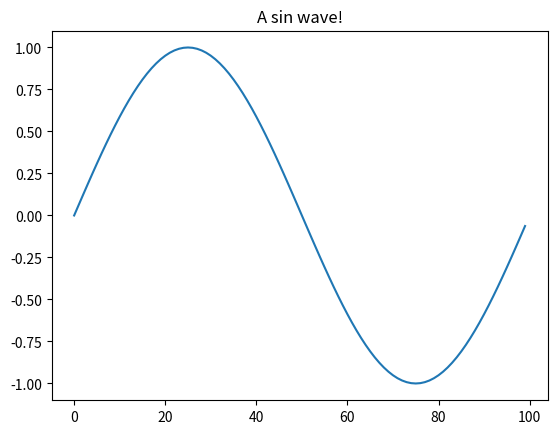

Write Python code to recreate this figure.
r"""
How to contribute an example
============================
"""

# %%
# We are using `Sphinx Gallery <https://sphinx-gallery.github.io/stable/index.html>`_ to auto-generate examples such as
# the one you are presently reading.  Each time a new commit is pushed to the master branch on gitlab, the example
# scripts will run under the coordination of Sphinx Gallery.  You should look to the official documentation for more
# detail on how Sphinx Gallery.
#
# In a nutshell, examples like this one should be placed in the reborn/doc/examples directory.  Any example that goes
# there should run in a reasonable amount of time (seconds, not minutes!) since there is a timeout on the (free)
# gitlab runners that we use to generate documentation.
#
# With the above understood, let's take a quick look at the anatomy of an example script.
#
# The first doc string
# --------------------
#
# Your file *must* have a doc string at the beginning of the file, and there *must* be a very short descriptive title.
# For example:
#
# .. code-block: python
#
#     r"""
#     How to contribute an example
#     ============================
#     """

# %%
# Code comments vs. documentation blocks
# --------------------------------------
#
# If you want nicely formatted blocks of documentation text rather than monospace code comments in the 
# raw code, start your comment block with `# %%`.  If you do that, your text will appear in the style you are presently
# reading.  For more details, look here: https://sphinx-gallery.github.io/stable/syntax.html
#
# How to make the code run
# ------------------------
#
# Importantly, if you want your code to actually run and produce output, then you need to prefix the name of
# your file with `plot_`.  Then, magically, plots will show up in the documentation!

import numpy as np
import matplotlib.pyplot as plt

a = np.arange(100)*2*np.pi/100
plt.plot(np.sin(a))
plt.title('A sin wave!')
plt.show()

# %%
# How to add equations
# --------------------
#
# In the above, the Sphinx Gallery somehow figures out how to capture images of the matplotlib displays.
# If you use a different package to display something, you probably won't get a plot to show up here.
#
# 
# You can include LaTeX equations like this:
#
# .. math::
#
#     \vec{q} = \frac{2\pi}{\lambda}(\vec{s}-\vec{s}_0)

# %%
# Other notes
# -----------
#
# Here is some more code.  Notably, the imports from the previous block will still exist in the next block.
# Let's check:

b = a
print(b)

# %%
# The above code block also shows what happens when you add a print statement into a separate block of code.
